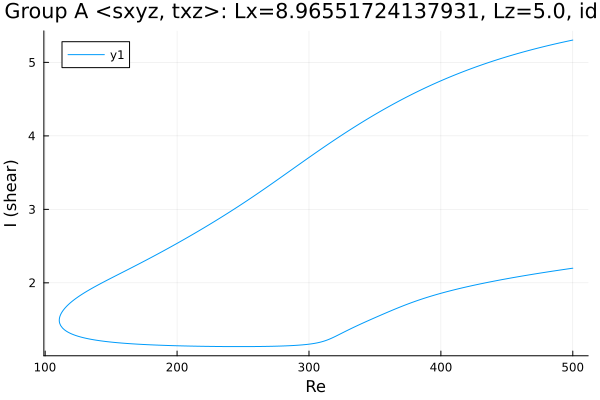

The table this chart was drawn from, first rows:
Re, shear
500.0, 5.304
499.5, 5.302
498.1, 5.297
496.7, 5.291
495.3, 5.286
493.8, 5.28
492.4, 5.275
491, 5.269
489.6, 5.263
488.2, 5.258
486.8, 5.252
485.4, 5.246
483.9, 5.24
482.5, 5.234
481.1, 5.228
479.7, 5.222
478.3, 5.216
476.9, 5.209
475.5, 5.203
474, 5.197
472.6, 5.19
471.2, 5.184
469.8, 5.177
468.4, 5.17
467, 5.164
465.6, 5.157
464.1, 5.15
462.7, 5.143
461.3, 5.136
459.9, 5.129
458.5, 5.122
458.1, 5.12
456.7, 5.113
455.3, 5.105
453.9, 5.098
452.5, 5.091
451.1, 5.083
449.7, 5.075
448.2, 5.068
446.8, 5.06
445.4, 5.052
444, 5.044
442.6, 5.036
441.2, 5.028
439.8, 5.019
438.3, 5.011
436.9, 5.003
435.5, 4.994
434.1, 4.986
432.7, 4.977
431.3, 4.968
429.9, 4.959
428.4, 4.95
427, 4.941
425.6, 4.932
424.2, 4.923
422.8, 4.914
421.4, 4.904
420, 4.895
418.5, 4.885
... 561 more rows
